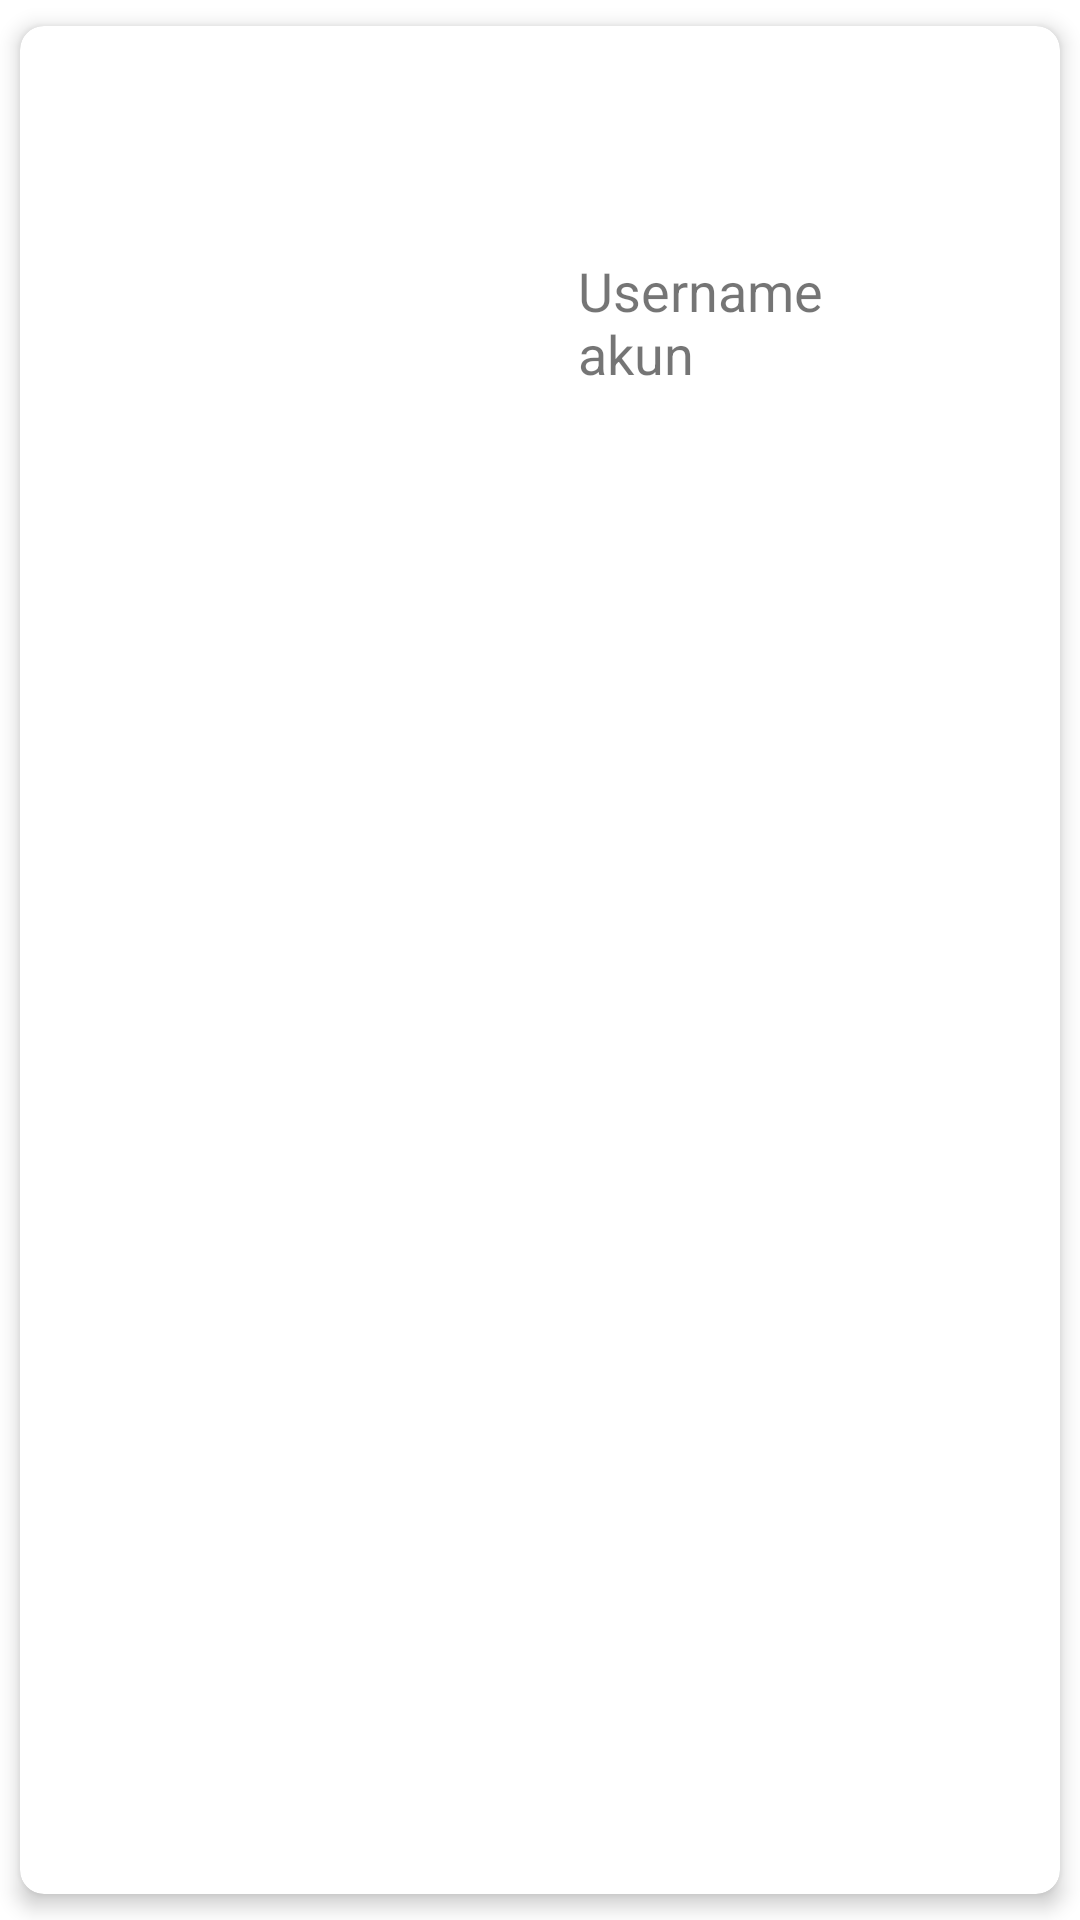

Write the Android layout XML for this screen, with the resource values it uses.
<!-- AndroidManifest.xml: application theme Theme.UTSPemrogramanBergerak -->
<!-- res/layout/layout_akun.xml -->
<?xml version="1.0" encoding="utf-8"?>
<androidx.cardview.widget.CardView
    xmlns:android="http://schemas.android.com/apk/res/android"
    android:layout_width="match_parent"
    android:layout_height="wrap_content"
    xmlns:app="http://schemas.android.com/apk/res-auto"
    app:cardCornerRadius="8dp"
    app:cardElevation="4dp"
    app:cardUseCompatPadding="true">

    <LinearLayout
        android:layout_width="match_parent"
        android:layout_height="match_parent"
        android:padding="8dp"
        android:layout_margin="5dp"
        android:orientation="horizontal">

        <ImageView
            android:id="@+id/imgprofile"
            android:layout_width="100dp"
            android:layout_height="wrap_content"
            android:src="@drawable/ic_launcher_background"
            android:layout_margin="5dp"
            android:layout_gravity="center"/>

        <LinearLayout
            android:layout_width="match_parent"
            android:layout_height="wrap_content"
            android:orientation="vertical"
            android:padding="8dp"
            android:layout_margin="5dp"
            >


            <TextView
                android:id="@+id/tvusername"
                android:layout_width="match_parent"
                android:layout_height="wrap_content"
                android:layout_gravity="center"
                android:text="Username akun"
                android:paddingHorizontal="50dp"
                android:paddingVertical="50dp"
                android:textSize="18dp" />




        </LinearLayout>

    </LinearLayout>

</androidx.cardview.widget.CardView>
<!-- resources referenced by this layout -->
<resources>
  <style name="Theme.UTSPemrogramanBergerak" parent="Theme.MaterialComponents.DayNight.DarkActionBar">
          
          <item name="colorPrimary">@color/purple_500</item>
          <item name="colorPrimaryVariant">@color/purple_700</item>
          <item name="colorOnPrimary">@color/white</item>
          
          <item name="colorSecondary">@color/teal_200</item>
          <item name="colorSecondaryVariant">@color/teal_700</item>
          <item name="colorOnSecondary">@color/black</item>
          
          <item name="android:statusBarColor">?attr/colorPrimaryVariant</item>
          
      </style>
  <!-- not gathered from this repository: default colours our renderer supplied (Android Studio template values) -->
  <color name="purple_500">#FF6200EE</color>
  <color name="purple_700">#FF3700B3</color>
  <color name="teal_200">#FF03DAC5</color>
  <color name="teal_700">#FF018786</color>
  <color name="black">#FF000000</color>
  <color name="white">#FFFFFFFF</color>
</resources>
